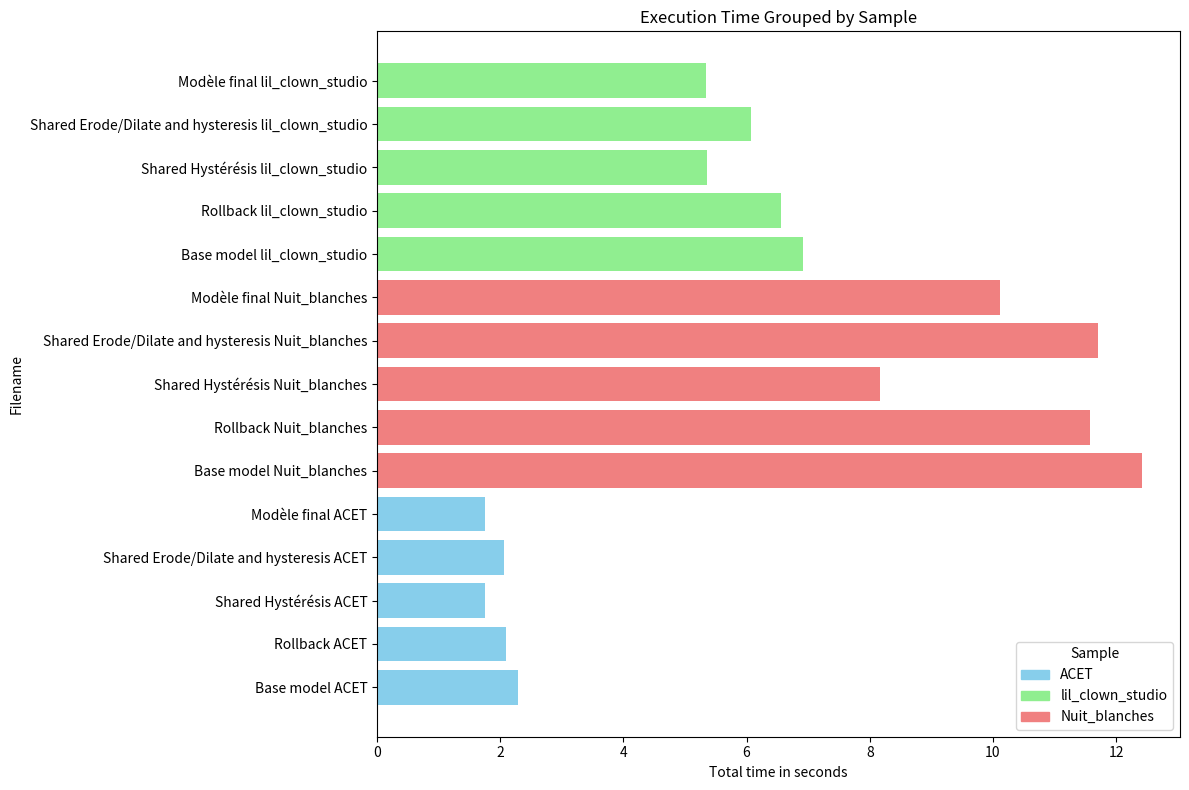

Recreate this plot in Python.
import pandas as pd
import matplotlib.pyplot as plt

"""
base model
rollback
Shared Hystérésis
Shared Erode/Dilate and hysteresis 
Shared Erode/Dilate and hysteresis modèle final

"""
results = """
Filename:  Base model ACET
Total time in s:  2.287
Filename:  Base model lil_clown_studio
Total time in s:  6.923
Filename:  Base model Nuit_blanches
Total time in s:  12.416
Filename:  Rollback lil_clown_studio
Total time in s:  6.551
Filename:  Rollback ACET
Total time in s:  2.101
Filename:  Rollback Nuit_blanches
Total time in s:  11.58
Filename: Shared Hystérésis ACET
Total time in s: 1.749
Filename:  Shared Hystérésis lil_clown_studio
Total time in s:  5.364
Filename:  Shared Hystérésis Nuit_blanches
Total time in s:  8.17
Filename:  Shared Erode/Dilate and hysteresis ACET
Total time in s:  2.055
Filename:  Shared Erode/Dilate and hysteresis lil_clown_studio
Total time in s:  6.065
Filename:  Shared Erode/Dilate and hysteresis Nuit_blanches
Total time in s:  11.71
Filename: Modèle final ACET
Total time in s:  1.749
Filename:  Modèle final lil_clown_studio
Total time in s:  5.34
Filename:  Modèle final Nuit_blanches
Total time in s:  10.121
"""

# Parse the results
lines = results.strip().split("\n")
data = {
    "Filename": [],
    "Sample": [],
    "Total time in s": []
}

for i in range(0, len(lines), 2):  # Process in pairs (Filename, Total time in s)
    filename = lines[i].split(":", 1)[1].strip()
    time = float(lines[i + 1].split(":")[1].strip())
    # Extract the sample name from the filename (e.g., ACET, lil_clown_studio)
    sample = filename.split()[-1].replace("", "")
    data["Filename"].append(filename)
    data["Sample"].append(sample)
    data["Total time in s"].append(time)

# Create a DataFrame
df = pd.DataFrame(data)

# Define color palette
colors = {
    "ACET": "skyblue",
    "lil_clown_studio": "lightgreen",
    "Nuit_blanches": "lightcoral",
}

# Map colors to samples
df["Color"] = df["Sample"].map(colors)
# Sort the DataFrame by the 'Sample' column to group samples together
df = df.sort_values(by="Sample")

# Create a horizontal bar chart with grouped data
plt.figure(figsize=(12, 8))
plt.barh(df["Filename"], df["Total time in s"], color=df["Color"])

# Add labels and title
plt.xlabel("Total time in seconds")
plt.ylabel("Filename")
plt.title("Execution Time Grouped by Sample")

# Add legend
handles = [plt.Rectangle((0, 0), 1, 1, color=colors[sample]) for sample in colors]
plt.legend(handles, colors.keys(), title="Sample", loc="lower right")

# Display the chart
plt.tight_layout()
plt.savefig("grouped_chart.png")
plt.show()




